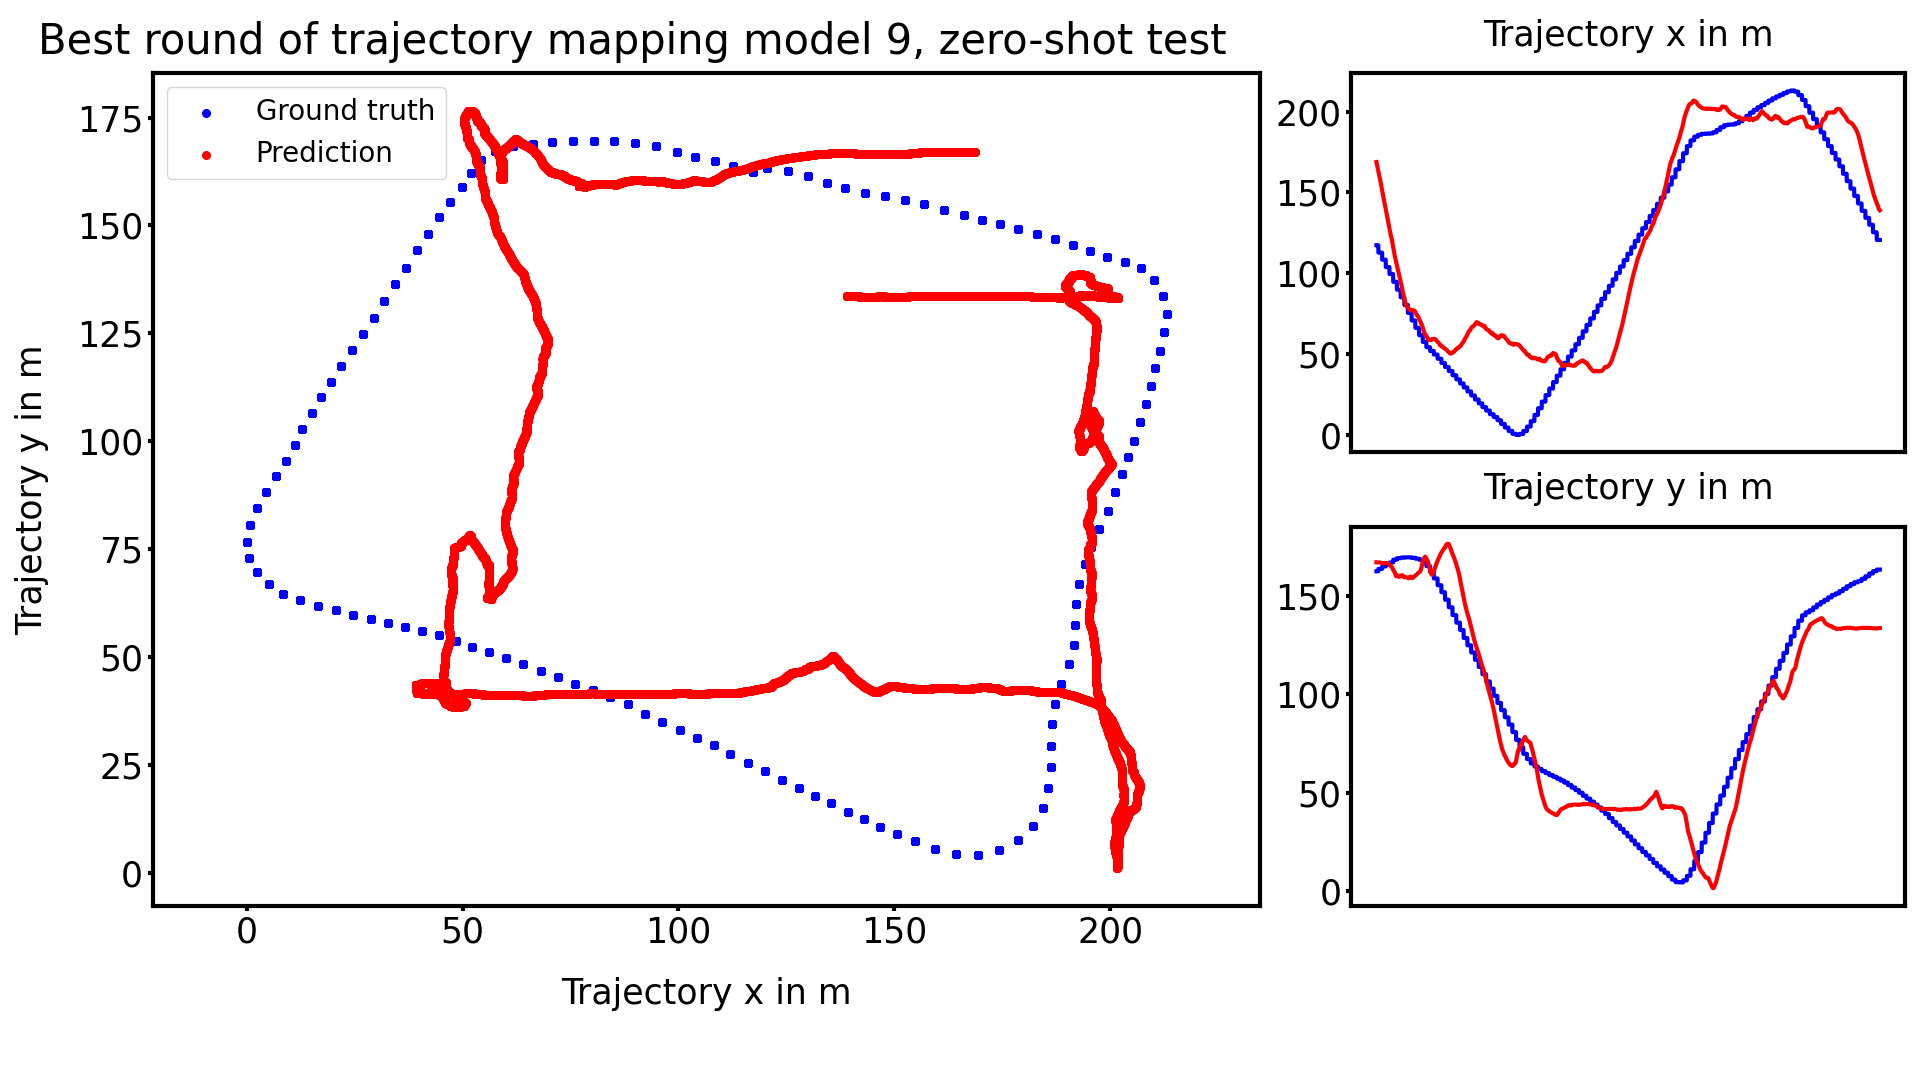

The file beside this chart, header and first rows:
true_x, true_y, predicted_x, predicted_y
117.3, 162.5, 168.8, 167.1
117.3, 162.5, 168.7, 167.1
117.3, 162.5, 168.6, 167.1
117.3, 162.5, 168.5, 167.1
117.3, 162.5, 168.5, 167.1
117.3, 162.5, 168.4, 167.1
117.3, 162.5, 168.3, 167.1
117.3, 162.5, 168.2, 167
117.3, 162.5, 168.1, 167
117.3, 162.5, 168.1, 167
117.3, 162.5, 168, 167
117.3, 162.5, 167.9, 167
117.3, 162.5, 167.8, 167
117.3, 162.5, 167.7, 167
117.3, 162.5, 167.7, 167
117.3, 162.5, 167.6, 167
117.3, 162.5, 167.5, 167
117.3, 162.5, 167.4, 167
117.3, 162.5, 167.4, 167
117.3, 162.5, 167.3, 167
117.3, 162.5, 167.2, 167
117.3, 162.5, 167.1, 167
117.3, 162.5, 167, 167
117.3, 162.5, 167, 167
117.3, 162.5, 166.9, 167
117.3, 162.5, 166.8, 167
117.3, 162.5, 166.7, 167
117.3, 162.5, 166.7, 167
117.3, 162.5, 166.6, 167
117.3, 162.5, 166.5, 167
117.3, 162.5, 166.4, 167
117.3, 162.5, 166.3, 167
117.3, 162.5, 166.3, 167
117.3, 162.5, 166.2, 167
117.3, 162.5, 166.1, 167
117.3, 162.5, 166, 167
117.3, 162.5, 165.9, 167
117.3, 162.5, 165.9, 167
117.3, 162.5, 165.8, 167
117.3, 162.5, 165.7, 167
117.3, 162.5, 165.6, 167
117.3, 162.5, 165.5, 167
117.3, 162.5, 165.5, 167
117.3, 162.5, 165.4, 167
117.3, 162.5, 165.3, 167
117.3, 162.5, 165.2, 167
117.3, 162.5, 165.2, 167.1
117.3, 162.5, 165.1, 167.1
117.3, 162.5, 165, 167.1
117.3, 162.5, 164.9, 167.1
117.3, 162.5, 164.8, 167.1
117.3, 162.5, 164.7, 167.1
117.3, 162.5, 164.7, 167.1
117.3, 162.5, 164.6, 167.1
117.3, 162.5, 164.5, 167.1
117.3, 162.5, 164.4, 167.1
117.3, 162.5, 164.3, 167.1
117.3, 162.5, 164.3, 167.1
117.3, 162.5, 164.2, 167.1
117.3, 162.5, 164.1, 167.1
... 18,940 more rows
